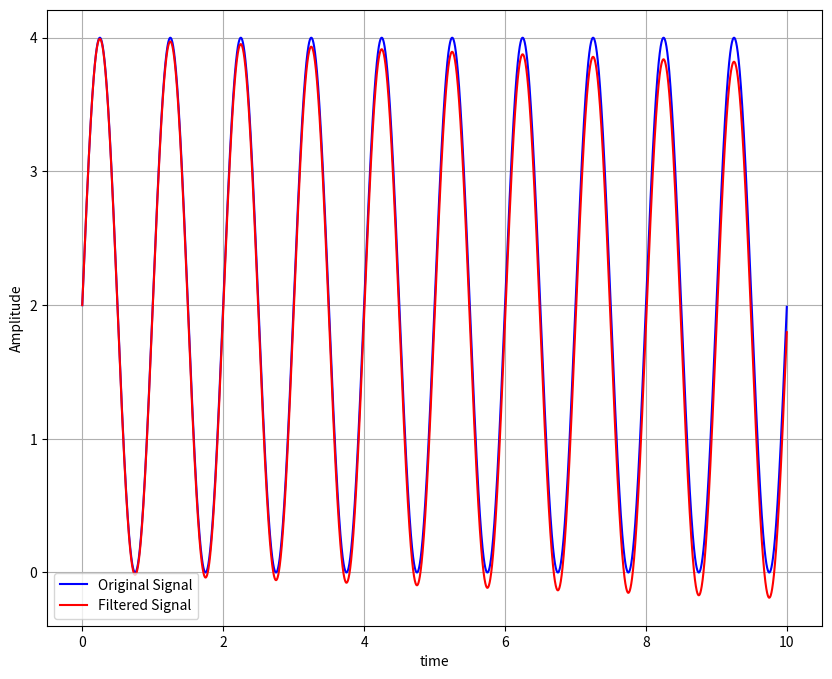

Source code (Python):
import numpy as np
import matplotlib.pyplot as plt

alpha = 0.99999

def hpf(array):

    output = [i for i in array]

    for counter in range(len(array)-1):
        output[counter+1] = alpha*output[counter] + array[counter + 1] - array[counter]

    return output

def main():

    y = []
    x = []

    t = np.arange(0, 10, 1e-3)

    sin_func = 2 + 2*np.sin(2*np.pi*t)
    filtered_sin_func = hpf(sin_func)

    print("Average of Original Signal = ", np.average(sin_func))
    print("Average of Filtered Signal = ", np.average(filtered_sin_func))

    plt.figure(figsize = (10, 8))
    plt.plot(t, sin_func, "b-", label = "Original Signal")
    plt.plot(t, filtered_sin_func, "r-", label = "Filtered Signal")
    plt.xlabel("time")
    plt.ylabel("Amplitude")
    plt.legend()
    plt.grid("on")
    plt.show()

if __name__ == "__main__":
    main()
